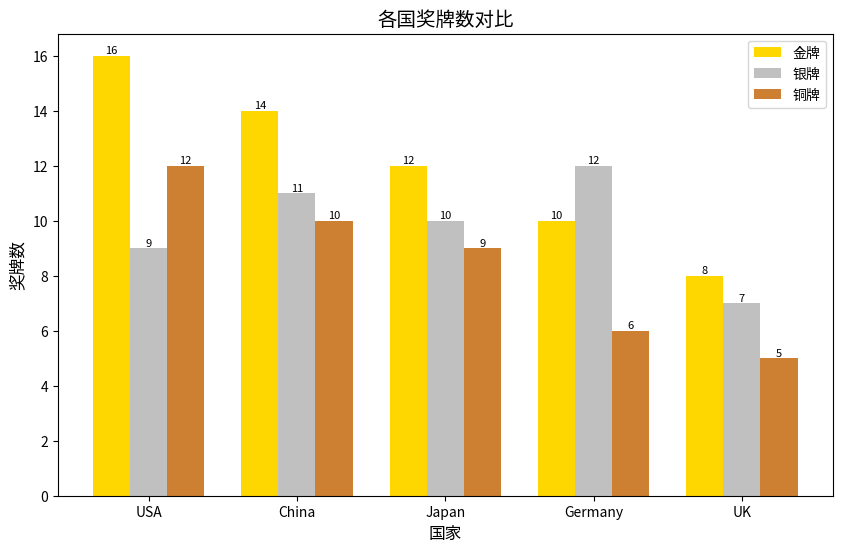

Generate this figure with matplotlib:
# [redacted]
# 开发时间：2025/7/1 9:03
import matplotlib
matplotlib.use('Agg')  # 在导入pyplot之前设置后端
import matplotlib.pyplot as plt
import numpy as np

# 示例数据
countries = ['USA', 'China', 'Japan', 'Germany', 'UK']
gold_medal = [16, 14, 12, 10, 8]      # 金牌数
silver_medal = [9, 11, 10, 12, 7]     # 银牌数
bronze_medal = [12, 10, 9, 6, 5]      # 铜牌数

# 设置柱状图位置和宽度
x = np.arange(len(countries))  # 国家标签位置
width = 0.25  # 柱状图宽度

# 创建图形
plt.figure(figsize=(10, 6))

# 绘制柱状图
plt.bar(x - width, gold_medal, width, label='金牌', color='gold')
plt.bar(x, silver_medal, width, label='银牌', color='silver')
plt.bar(x + width, bronze_medal, width, label='铜牌', color='#cd7f32')

# 添加文本标签
for i in range(len(x)):
    plt.text(x[i] - width, gold_medal[i], gold_medal[i],
             va='bottom', ha='center', fontsize=8)
    plt.text(x[i], silver_medal[i], silver_medal[i],
             va='bottom', ha='center', fontsize=8)
    plt.text(x[i] + width, bronze_medal[i], bronze_medal[i],
             va='bottom', ha='center', fontsize=8)

# 添加标题和标签
plt.title('各国奖牌数对比', fontsize=14)
plt.xlabel('国家', fontsize=12)
plt.ylabel('奖牌数', fontsize=12)
plt.xticks(x, countries)
plt.legend()

# 保存图形
plt.savefig('medal_comparison.png')
print("图形已保存为 medal_comparison.png")